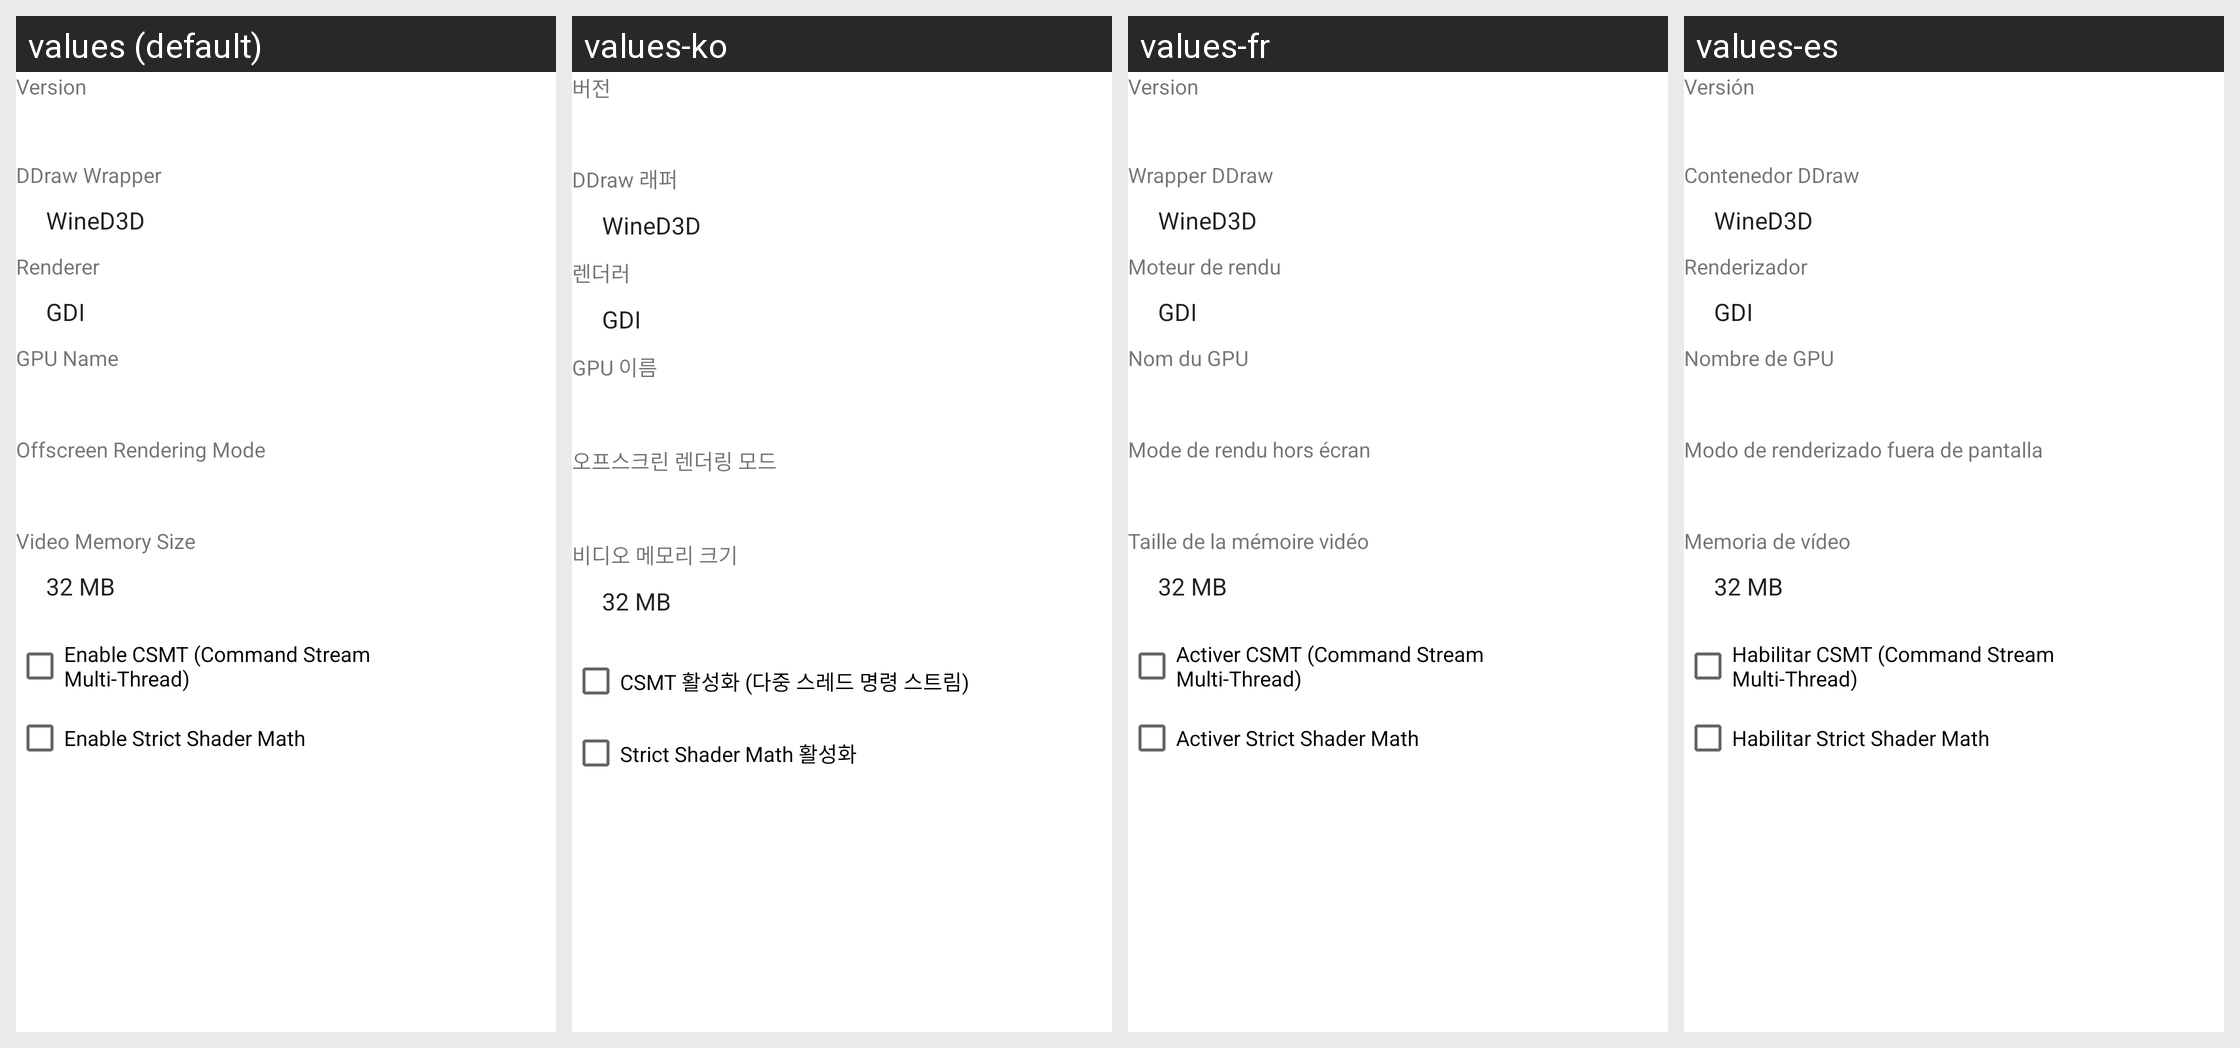

Locale-by-locale string values for the Android screen shown in this grid:
Android screen res/layout/wined3d_config_dialog.xml rendered under 4 locales, left to right: values (default), values-ko, values-fr, values-es. Device: Nexus 5 (rendered at 1080×1920; each locale shown at half size, 540×960, under a caption strip naming it); theme Theme.MaterialComponents.DayNight.NoActionBar.
Other locales in the repository, not shown: values-ar, values-de, values-in, values-it, values-ja, values-pl, values-pt, values-ru, values-th, values-tr, values-vi, values-zh.
Strings drawn on this screen, with the default value and each locale's value (text and hints the layout hard-codes, and strings that could not be matched under every locale, appear in the picture but are not listed):

version
  values: Version
  values-ko: 버전
  values-fr: Version
  values-es: Versión

ddraw_wrapper
  values: DDraw Wrapper
  values-ko: DDraw 래퍼
  values-fr: Wrapper DDraw
  values-es: Contenedor DDraw

renderer
  values: Renderer
  values-ko: 렌더러
  values-fr: Moteur de rendu
  values-es: Renderizador

gpu_name
  values: GPU Name
  values-ko: GPU 이름
  values-fr: Nom du GPU
  values-es: Nombre de GPU

offscreen_rendering_mode
  values: Offscreen Rendering Mode
  values-ko: 오프스크린 렌더링 모드
  values-fr: Mode de rendu hors écran
  values-es: Modo de renderizado fuera de pantalla

video_memory_size
  values: Video Memory Size
  values-ko: 비디오 메모리 크기
  values-fr: Taille de la mémoire vidéo
  values-es: Memoria de vídeo

enable_csmt
  values: Enable CSMT (Command Stream Multi-Thread)
  values-ko: CSMT 활성화 (다중 스레드 명령 스트림)
  values-fr: Activer CSMT (Command Stream Multi-Thread)
  values-es: Habilitar CSMT (Command Stream Multi-Thread)

enable_strict_shader_math
  values: Enable Strict Shader Math
  values-ko: Strict Shader Math 활성화
  values-fr: Activer Strict Shader Math
  values-es: Habilitar Strict Shader Math
